Run: headless pygame with SDL's dummy video driver; simulated clock (each Clock.tick advances the game by its frame time, no real sleeping); random seed 0; keys injected as events and as key.get_pressed() state; mouse plan: one left click at the window centre at the start of phase 2, then a move to the lower-right quarter at the start of phase 3.
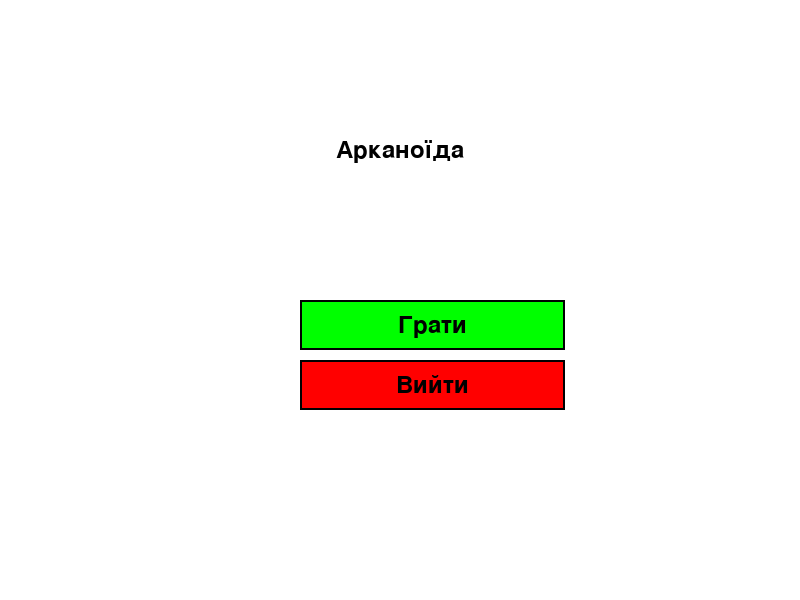
Frame 1 of 4 · flips 1–60 · no input
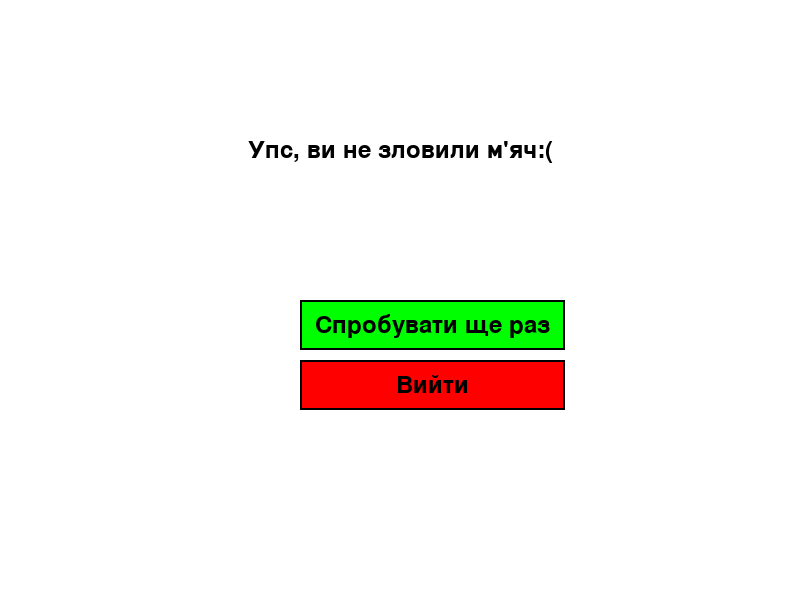
Frame 2 of 4 · flips 61–180 · clicked the window centre · tapped SPACE, RETURN · held RIGHT (→), D
Frame 3 of 4 · flips 181–300 · moved the mouse to the lower-right quarter · held DOWN (↓), S · screen unchanged from frame 2, image omitted
Frame 4 of 4 · flips 301–420 · held LEFT (←), A, UP (↑), W · screen unchanged from frame 3, image omitted

The pygame program that drew these frames:

import pygame
import sys
import random


pygame.init()

WHITE = (255, 255, 255)
BLACK = (0, 0, 0)
RED = (255, 0, 0)

# Розмір екрану
WIDTH, HEIGHT = 800, 600

# Розмір платформи та блоків
PLATFORM_WIDTH, PLATFORM_HEIGHT = 100, 10
BLOCK_WIDTH, BLOCK_HEIGHT = 50, 20


platform_speed = 0

# Екран
screen = pygame.display.set_mode((WIDTH, HEIGHT))
pygame.display.set_caption("Арканоїда")

# Початкові координати м'яча
ball_x = WIDTH // 2
ball_y = HEIGHT // 2

# Початкова швидкість м'яча
ball_speed_x = 5.2 * random.choice((1, -1))
ball_speed_y = 5.2

# Початкові координати платформи
platform_x = WIDTH // 2 - PLATFORM_WIDTH // 2
platform_y = HEIGHT - PLATFORM_HEIGHT - 10

# Створення блоків
blocks = []
for row in range(5):
    for col in range(16):
        block = pygame.Rect(col * (BLOCK_WIDTH + 5), row * (BLOCK_HEIGHT + 5), BLOCK_WIDTH, BLOCK_HEIGHT)
        blocks.append(block)

class Button:
    def __init__(self, text, x, y, width, height, color, highlight_color, action=None):
        self.text = text
        self.x = x
        self.y = y
        self.width = width
        self.height = height
        self.color = color
        self.highlight_color = highlight_color
        self.action = action
        self.rect = pygame.Rect(x, y, width, height)

    def draw(self, screen, font):
        pygame.draw.rect(screen, self.color, self.rect)
        pygame.draw.rect(screen, BLACK, self.rect, 2)
        text_surface = font.render(self.text, True, BLACK)
        text_rect = text_surface.get_rect(center=self.rect.center)
        screen.blit(text_surface, text_rect)

    def is_mouse_over(self):
        return self.rect.collidepoint(pygame.mouse.get_pos())

# Кнопки
play_button = Button("Грати", WIDTH // 2 - 100, HEIGHT // 2, 265, 50, (0, 255, 0), (0, 200, 0), "play")
exit_main_menu_button = Button("Вийти", WIDTH // 2 - 100, HEIGHT // 2 + 60, 265, 50, (255, 0, 0), (200, 0, 0), "exit_main_menu")
try_again_button = Button("Спробувати ще раз", WIDTH // 2 - 100, HEIGHT // 2, 265, 50, (0, 255, 0), (0, 200, 0), "try_again")
exit_game_button = Button("Вийти", WIDTH // 2 - 100, HEIGHT // 2 + 60, 265, 50, (255, 0, 0), (200, 0, 0), "exit_game")

def draw_text(text, font, color, surface, x, y):
    text_obj = font.render(text, True, color)
    text_rect = text_obj.get_rect()
    text_rect.center = (x, y)
    surface.blit(text_obj, text_rect)

# Функція відображення головного меню
def show_main_menu(clock):
    font = pygame.font.Font(None, 36)

    while True:
        for event in pygame.event.get():
            if event.type == pygame.QUIT:
                pygame.quit()
                sys.exit()

            if event.type == pygame.KEYDOWN:
                if event.key == pygame.K_ESCAPE:
                    pygame.quit()
                    sys.exit()

            if event.type == pygame.MOUSEBUTTONDOWN and event.button == 1:
                if play_button.is_mouse_over():
                    return True
                elif exit_main_menu_button.is_mouse_over():
                    pygame.quit()
                    sys.exit()

        screen.fill(WHITE)
        draw_text("Арканоїда", font, BLACK, screen, WIDTH // 2, HEIGHT // 4)
        play_button.draw(screen, font)
        exit_main_menu_button.draw(screen, font)
        pygame.display.flip()
        clock.tick(60)

# Функція для відображення меню після програшу або перемоги
def show_menu(message, clock):
    global platform_speed
    font = pygame.font.Font(None, 36)

    while True:
        for event in pygame.event.get():
            if event.type == pygame.QUIT:
                pygame.quit()
                sys.exit()

            if event.type == pygame.KEYDOWN:
                if event.key == pygame.K_RETURN:
                    platform_speed = 0  # Скидаю швидкість платформи
                    return True  # Повертаю True для розпочатку гри

                if event.key == pygame.K_ESCAPE:
                    pygame.quit()
                    sys.exit()

            if event.type == pygame.MOUSEBUTTONDOWN and event.button == 1:
                if try_again_button.is_mouse_over():
                    platform_speed = 0
                    return True
                elif exit_game_button.is_mouse_over():
                    pygame.quit()
                    sys.exit()

        screen.fill(WHITE)
        draw_text(message, font, BLACK, screen, WIDTH // 2, HEIGHT // 4)
        try_again_button.draw(screen, font)
        exit_game_button.draw(screen, font)
        pygame.display.flip()
        clock.tick(60)

# Цикл гри
def main():
    global ball_speed_x, ball_speed_y, ball_x, ball_y, platform_x, platform_speed, platform_y, blocks

    clock = pygame.time.Clock()

    while True:
        if show_main_menu(clock):  # Показую головне меню та чекаю, поки гравець вибере "Грати"
            # Скидаю стан гри
            ball_x = WIDTH // 2
            ball_y = HEIGHT // 2
            ball_speed_x = 5.2 * random.choice((1, -1))
            ball_speed_y = 5.2
            platform_x = WIDTH // 2 - PLATFORM_WIDTH // 2
            platform_y = HEIGHT - PLATFORM_HEIGHT - 10
            blocks = []
            for row in range(5):
                for col in range(16):
                    block = pygame.Rect(col * (BLOCK_WIDTH + 5), row * (BLOCK_HEIGHT + 5), BLOCK_WIDTH, BLOCK_HEIGHT)
                    blocks.append(block)

            while True:
                for event in pygame.event.get():
                    if event.type == pygame.QUIT:
                        pygame.quit()
                        sys.exit()

                    if event.type == pygame.KEYDOWN:
                        if event.key == pygame.K_LEFT:
                            platform_speed = -7
                        if event.key == pygame.K_RIGHT:
                            platform_speed = 7

                    if event.type == pygame.KEYUP:
                        if event.key == pygame.K_LEFT or event.key == pygame.K_RIGHT:
                            platform_speed = 0

                    # Рух миші
                    if event.type == pygame.MOUSEMOTION:
                        platform_x = event.pos[0] - PLATFORM_WIDTH / 2

                # Рух платформи
                platform_x += platform_speed

                # Рух м'яча
                ball_x += ball_speed_x
                ball_y += ball_speed_y

                # Відбивання м'яча від стін
                if ball_x <= 0 or ball_x >= WIDTH:
                    ball_speed_x = -ball_speed_x

                if ball_y <= 0:
                    ball_speed_y = -ball_speed_y

                # Відбивання м'яча від платформи
                if (
                    platform_x < ball_x < platform_x + PLATFORM_WIDTH
                    and platform_y < ball_y + 10 < platform_y + PLATFORM_HEIGHT
                ):
                    ball_speed_y = -ball_speed_y

                # Зіткнення м'яча з блоками
                for block in blocks:
                    if block.colliderect(pygame.Rect(ball_x, ball_y, 10, 10)):
                        blocks.remove(block)
                        ball_speed_y = -ball_speed_y

                # Перевірка, чи всі блоки знищені (перемога)
                if not blocks:
                    if show_menu("Ви перемогли! Розпочати нову гру?", clock):
                        break  # Якщо гравець вибрав "Розпочати нову гру", виходимо з циклу та починаю нову гру

                # Перевірка, чи м'яч впав нижче платформи (програш)
                if ball_y >= HEIGHT:
                    if not show_menu("Упс, ви не зловили м'яч:(", clock):
                        pygame.quit()
                        sys.exit()
                    else:
                        break  # Якщо гравець вибрав "Спробувати ще раз", виходимо з циклу та починаю нову гру

                # Оновлення екрану
                screen.fill(WHITE)
                pygame.draw.rect(screen, RED, (platform_x, platform_y, PLATFORM_WIDTH, PLATFORM_HEIGHT))
                pygame.draw.circle(screen, BLACK, (ball_x, ball_y), 10)

                for block in blocks:
                    pygame.draw.rect(screen, BLACK, block)

                pygame.display.flip()
                clock.tick(60)

if __name__ == "__main__":
    main()
